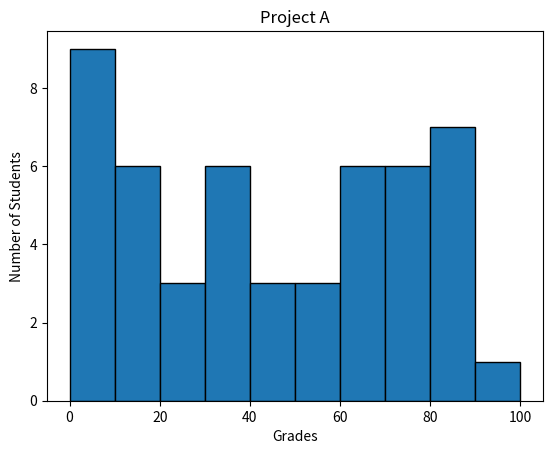

Generate this figure with matplotlib:
#!/usr/bin/env python3
"""Module that plots a histogram of student grades"""

import numpy as np
import matplotlib.pyplot as plt


def frequency():
    """Function that plots the distribution of student grades"""
    np.random.seed(5)
    student_grades = np.random.randint(0, 100, 50)

    plt.hist(student_grades, bins=np.arange(0, 101, 10), edgecolor='black')

    plt.xlabel("Grades")
    plt.ylabel("Number of Students")
    plt.title("Project A")


frequency()
plt.show()
